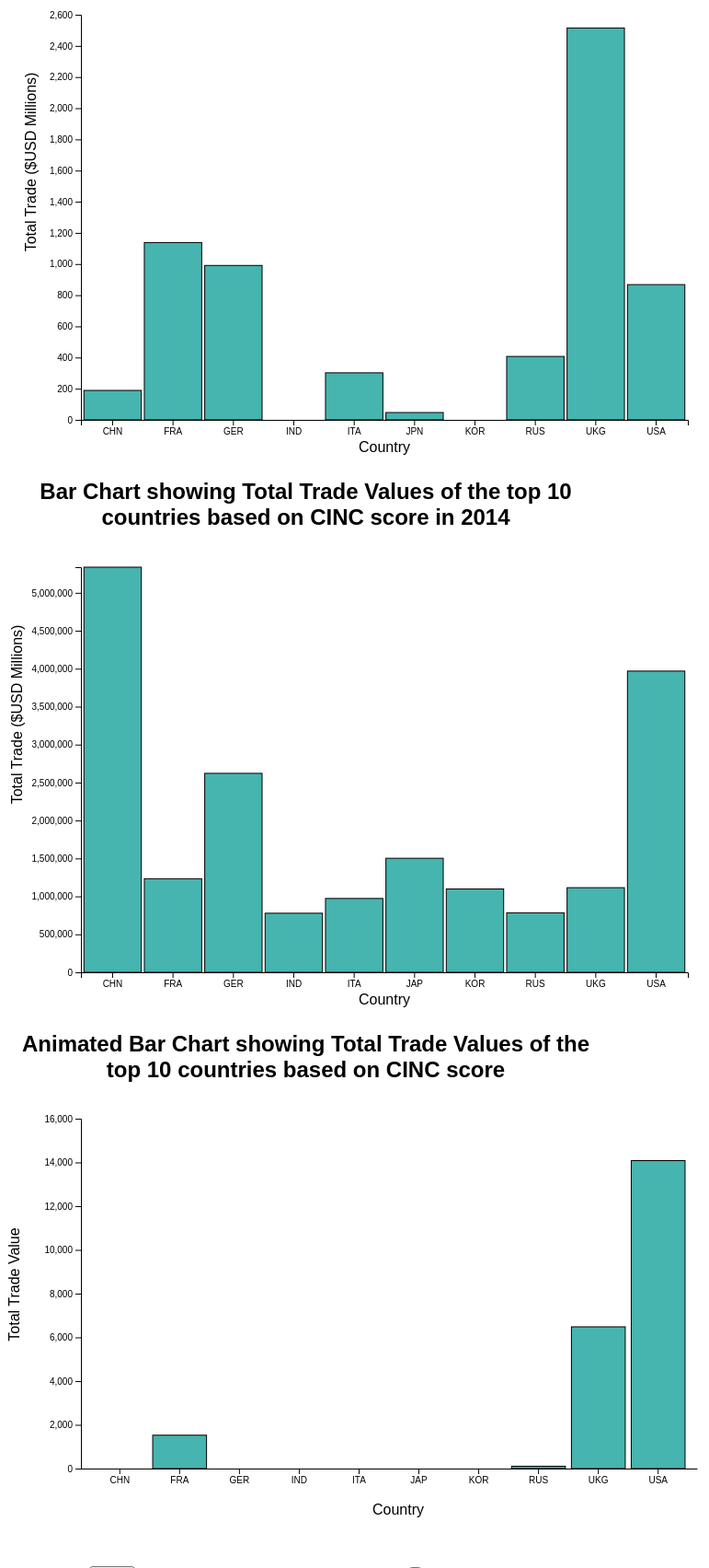
D3 v5 page, settled after 480 driven frames (8 s of simulated time); the page loaded 3 data file(s).


// ── barchart_1870.js
d3.csv("data_1870.csv").then(function (data) {
      var dataset = data;

            var svg = d3.select("#svg_barchart"),
          		margin = {top: 20, left: 80, bottom: 40, right: 60},
          		width = +svg.attr("width") - margin.left - margin.right,
          		height = +svg.attr("height") - margin.top - margin.bottom;
      var x = d3.scaleBand()
            .domain(data.map(function (d) { return d.country_abv; }))
            .range([0, width])
            .padding(0.05);
      var y = d3.scaleLinear()
            .domain([0, 2600])
            .range([height, 0]);
            // d3.max(data, function(d) { return d.value; })
      var xAxis = d3.axisBottom()
            .scale(x);
      var yAxis = d3.axisLeft()
            .scale(y);
      var svg = d3.select("#svg_barchart").append('svg')
            .attr("width", width + margin.left + margin.right)
            .attr("height", height + margin.top + margin.bottom)
            .append("g")
            .attr("transform", "translate(" + margin.left + "," + margin.top + ")");

            var div = d3.select("body").append("div")
                .attr("class", "tooltip")
                .style("opacity", 0);

      svg.selectAll('.bar')
            .data(dataset)
            .enter()
            .append('rect')
            .attr("class", "bar")
            .attr('x', function (d) { return x(d.country_abv); })
            .attr("width", x.bandwidth())
            .attr('y', function (d) { return y(d.value); })
            .attr('height', function (d) { return height - y(d.value);})
            .attr('fill', '#46B4AF')
        .attr('stroke', 'black')
        .attr('stroke-width', '1px')
        .on("mouseover", function(d) {
            div.transition()
            .duration(200)
            .style("opacity", .9);
            div.html("Country: " + d["country_name"] + "<br/>" + "Total Trade Value: " + d.value)
            .style("left", (d3.event.pageX) + "px")
            .style("top", (d3.event.pageY) + "px");
        })
        .on("mouseout", function(d) {
            div.transition()
            .duration(500)
            .style("opacity", 0);
        });


      svg.append("g")
            .attr("transform", "translate(0," + height + ")")
            .call(xAxis);
      svg.append("g")
            .call(yAxis);
      svg.append("text")
            .attr("transform", "rotate(-90)")
            .attr("y", -65)
            .attr("x", -160)
            .attr("dy", "1em")
            .style("text-anchor", "middle")
            .text("Total Trade ($USD Millions)");
      svg.append("text")
            .attr("y", height + 35)
            .attr("x", width / 2)
            .style("text-anchor", "middle")
            .text("Country");
});

// ── barchart_2014.js
d3.csv("data_2014.csv").then(function (data) {
      var dataset = data;
      var svg = d3.select("#svg_barchart"),
        margin = {top: 20, left: 80, bottom: 40, right: 60},
        width = +svg.attr("width") - margin.left - margin.right,
        height = +svg.attr("height") - margin.top - margin.bottom;

      var x = d3.scaleBand()
            .domain(data.map(function (d) { return d.country_abv; }))
            .range([0, width])
            .padding(0.05);


      var y = d3.scaleLinear()
            .domain([0, 5337800])
            .range([height, 0]);
            // d3.max(data, function(d) { return d.value; })
      var xAxis = d3.axisBottom()
            .scale(x);
      var yAxis = d3.axisLeft()
            .scale(y);
      var svg = d3.select("#svg_barchart2").append('svg')
            .attr("width", width + margin.left + margin.right)
            .attr("height", height + margin.top + margin.bottom)
            .append("g")
            .attr("transform", "translate(" + margin.left + "," + margin.top + ")");

            var div = d3.select("body").append("div")
                .attr("class", "tooltip")
                .style("opacity", 0);

      svg.selectAll('.bar')
            .data(dataset)
            .enter()
            .append('rect')
            .attr("class", "bar")
            .attr('x', function (d) { return x(d.country_abv); })
            .attr("width", x.bandwidth())
            .attr('y', function (d) { return y(d.value); })
            .attr('height', function (d) { return height - y(d.value);})
            .attr('fill', '#46B4AF')
        .attr('stroke', 'black')
        .attr('stroke-width', '1px')
        .on("mouseover", function(d) {
            div.transition()
            .duration(200)
            .style("opacity", .9);
            div.html("Country: " + d["country_name"] + "<br/>" + "Total Trade Value: " + d.value)
            .style("left", (d3.event.pageX) + "px")
            .style("top", (d3.event.pageY) + "px");
        })
        .on("mouseout", function(d) {
            div.transition()
            .duration(500)
            .style("opacity", 0);
        });

      svg.append("g")
            .attr("transform", "translate(0," + height + ")")
            .call(xAxis);
      svg.append("g")
            .call(yAxis);
      svg.append("text")
            .attr("transform", "rotate(-90)")
            .attr("y", -80)
            .attr("x", -160)
            .attr("dy", "1em")
            .style("text-anchor", "middle")
            .text("Total Trade ($USD Millions)");
      svg.append("text")
            .attr("y", height + 35)
            .attr("x", width / 2)
            .style("text-anchor", "middle")
            .text("Country");
});

// ── dynamicbar.js

	var div = d3.select("body").append("div")
	.attr("class", "tooltip")
	.style("opacity", 0);

d3.csv("bardata1.csv").then(d => chart(d));

function chart(csv) {

	csv.forEach(function(d) {
		d.year = d.date; d.country = d.code;
		d.value = +d.value;
		return d;
	})

	var countries = [...new Set(csv.map(d => d.country))],
		years  = [...new Set(csv.map(d => d.year))];


	var options = d3.select("#year").selectAll("option")
		.data(years)
	.enter().append("option")
		.text(d => d)

	var svg = d3.select("#chart"),
		margin = {top: 20, left: 80, bottom: 40, right: 60},
		width = +svg.attr("width") - margin.left - margin.right,
		height = +svg.attr("height") - margin.top - margin.bottom;


	var x = d3.scaleBand()
		.range([margin.left, width - margin.right])
		.padding(0.1)
		.paddingOuter(0.2)

	var y = d3.scaleLinear()
		.range([height - margin.bottom, margin.top])


	var xAxis = g => g
		.attr("transform", "translate(0," + (height - margin.bottom) + ")")
		.call(d3.axisBottom(x).tickSizeOuter(0))

	var yAxis = g => g
		.attr("transform", "translate(" + margin.left + ",0)")
		.call(d3.axisLeft(y))

	svg.append("g")
		.attr("class", "x-axis")

	svg.append("g")
		.attr("class", "y-axis")

	update(d3.select("#year").property("value"), 0)

	function update(year, speed) {

		var data = csv.filter(f => f.year == year)

		y.domain([0, d3.max(data, d => d.value)]).nice()


		svg.selectAll(".y-axis").transition().duration(speed)
			.call(yAxis);

		data.sort(d3.select("#sort").property("checked")
			? (a, b) => b.value - a.value
			: (a, b) => countries.indexOf(a.country) - countries.indexOf(b.country))

		x.domain(data.map(d => d.country))

		svg.selectAll(".x-axis").transition().duration(speed)
			.call(xAxis)



		var bar = svg.selectAll(".bar")
			.data(data, d => d.country)

		bar.exit().remove();



		bar.enter().append("rect")
			.attr("class", "bar")
			.attr("width", x.bandwidth())
			.merge(bar)
		.transition().duration(speed)
			.attr("x", d => x(d.country))
			.attr("y", d => y(d.value))
			.attr("height", d => y(0) - y(d.value))
			.attr('fill', '#46B4AF')
			.attr('stroke', 'black')
			.attr('stroke-width', '1px')

			svg.selectAll('rect')
			.on("mouseover", function(d) {
					div.transition()
					.duration(200)
					.style("opacity", .9);
					div.html("Total Trade Value: " + d.value)
					.style("left", (d3.event.pageX) + "px")
					.style("top", (d3.event.pageY) + "px");
			})
			.on("mouseout", function(d) {
					div.transition()
					.duration(500)
					.style("opacity", 0);
			});

	}

	d3.select('#chart').append('text')
		.attr('x', 425)
		.attr('y', 450)
		.attr('text-anchor', 'middle')
		.attr("font-family","arial")
		.text('Country')
	d3.select('#chart').append('text')
		.attr('x', -200)
		.attr('y', 13)
		.attr("text-anchor", "middle")
		.attr("font-family","arial")
		.text('Total Trade Value')
		.attr("transform", "rotate(-90)");

	chart.update = update;
}

var select = d3.select("#year")
	.style("border-radius", "5px")
	.on("change", function() {
		chart.update(this.value, 750)
	})

var checkbox = d3.select("#sort")
	.style("margin-left", "45%")
	.on("click", function() {
		chart.update(select.property("value"), 800)
	})


### data: bardata1.csv
?date, code, value
1945, CHN, 0
1946, CHN, 159
1947, CHN, 667
1948, CHN, 244
1949, CHN, 310
1950, CHN, 1130
1951, CHN, 1960
1952, CHN, 1940
1953, CHN, 2370
1954, CHN, 2440
1955, CHN, 3140
1956, CHN, 3210
1957, CHN, 3110
1958, CHN, 3870
1959, CHN, 4380
1960, CHN, 648
1961, CHN, 1139
1962, CHN, 2660
1963, CHN, 2920
1964, CHN, 3470
1965, CHN, 4250
1966, CHN, 4620
1967, CHN, 4160
1968, CHN, 4050
1969, CHN, 4030
1970, CHN, 4590
1971, CHN, 4850
1972, CHN, 6300
1973, CHN, 10980
1974, CHN, 14570
1975, CHN, 14750
1976, CHN, 13440
1977, CHN, 14800
1978, CHN, 20463
1979, CHN, 29114
1980, CHN, 37644
1981, CHN, 43104
1982, CHN, 40780
1983, CHN, 43400
1984, CHN, 50775
1985, CHN, 69809
1986, CHN, 74643
1987, CHN, 82685
1988, CHN, 103012
1989, CHN, 112052
1990, CHN, 116566
1991, CHN, 135840
1992, CHN, 167489
1993, CHN, 195320
1994, CHN, 236572
1995, CHN, 281121
1996, CHN, 290113
1997, CHN, 325086
1998, CHN, 324134
1999, CHN, 718305
2000, CHN, 894760
2001, CHN, 906524
2002, CHN, 1034427
2003, CHN, 1313107
2004, CHN, 1691629
... 640 more rows

### data: data_2014.csv
country_name, country_abv, value
China, CHN, 5337731
France, FRA, 1233344
Germany, GER, 2621429
India, IND, 778246
Italy, ITA, 972634
Japan, JAP, 1502396
Korea, KOR, 1098165
Russia, RUS, 783458
United Kingdom, UKG, 1114862
United States of America, USA, 3968606

### data: data_1870.csv
country_name, country_abv, value
China, CHN, 189
France, FRA, 1138
Germany, GER, 991
India, IND, 0
Italy, ITA, 302
Japan, JPN, 47
Korea, KOR, 0
Russia, RUS, 407
United Kingdom, UKG, 2515
United States of America, USA, 868